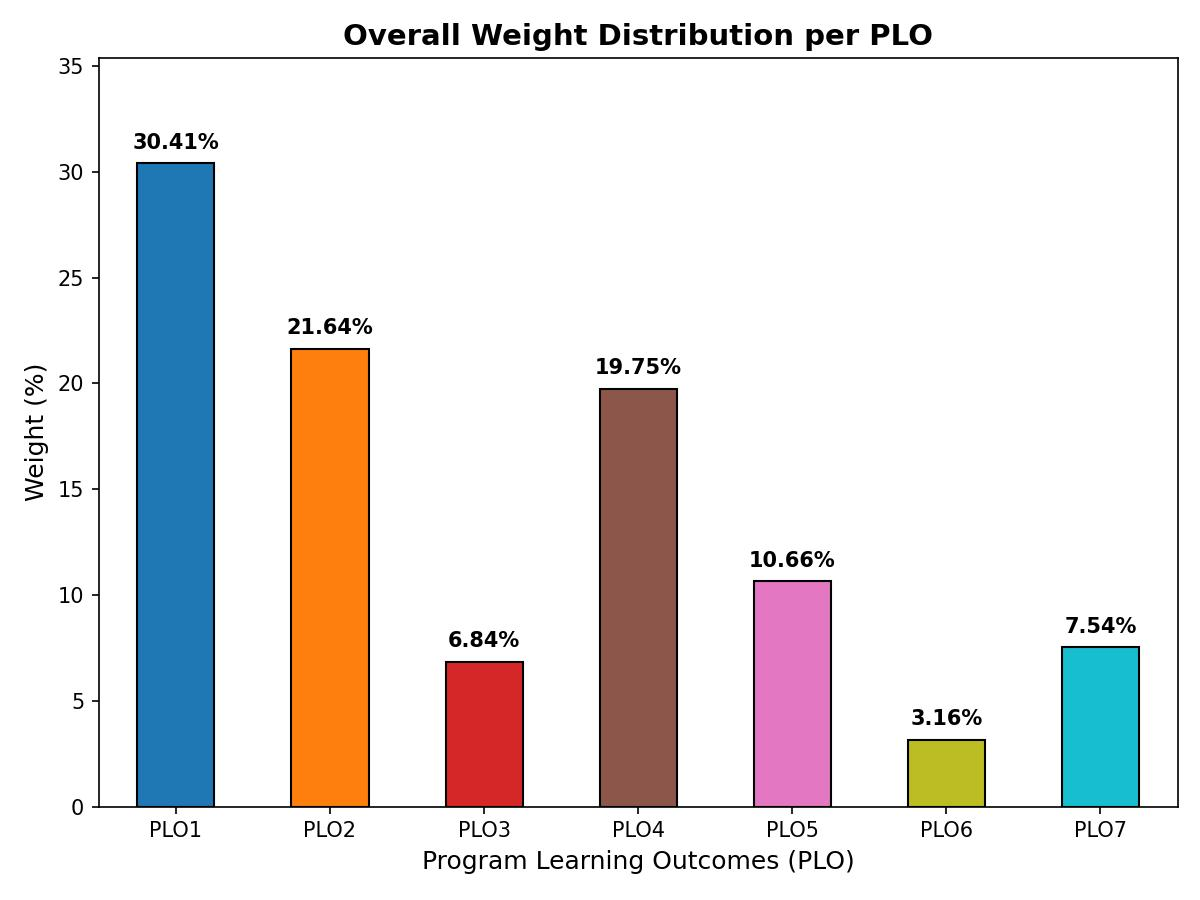

Values plotted in this chart, from the file beside it:
, PLO1, PLO2, PLO3, PLO4, PLO5, PLO6, PLO7, Sum
1001, 40.0, 40.0, 90.0, 0.0, 90.0, 40.0, 0.0, 300.0
1002, 40.0, 100.0, 0.0, 60.0, 0.0, 0.0, 0.0, 200.0
1003, 63.75, 116.2, 0.0, 52.5, 33.75, 0.0, 33.75, 300.0
1004, 115.0, 135.0, 20.0, 20.0, 45.0, 20.0, 45.0, 400.0
123456789, 161.2, 0.0, 0.0, 105.0, 33.75, 0.0, 0.0, 300.0
1302541, 157.8, 20.0, 20.0, 137.8, 0.0, 0.0, 64.44, 400.0
Total, 577.8, 411.2, 130.0, 375.3, 202.5, 60.0, 143.2, 1900
Weight, 30.41, 21.64, 6.842, 19.75, 10.66, 3.158, 7.537, 100
